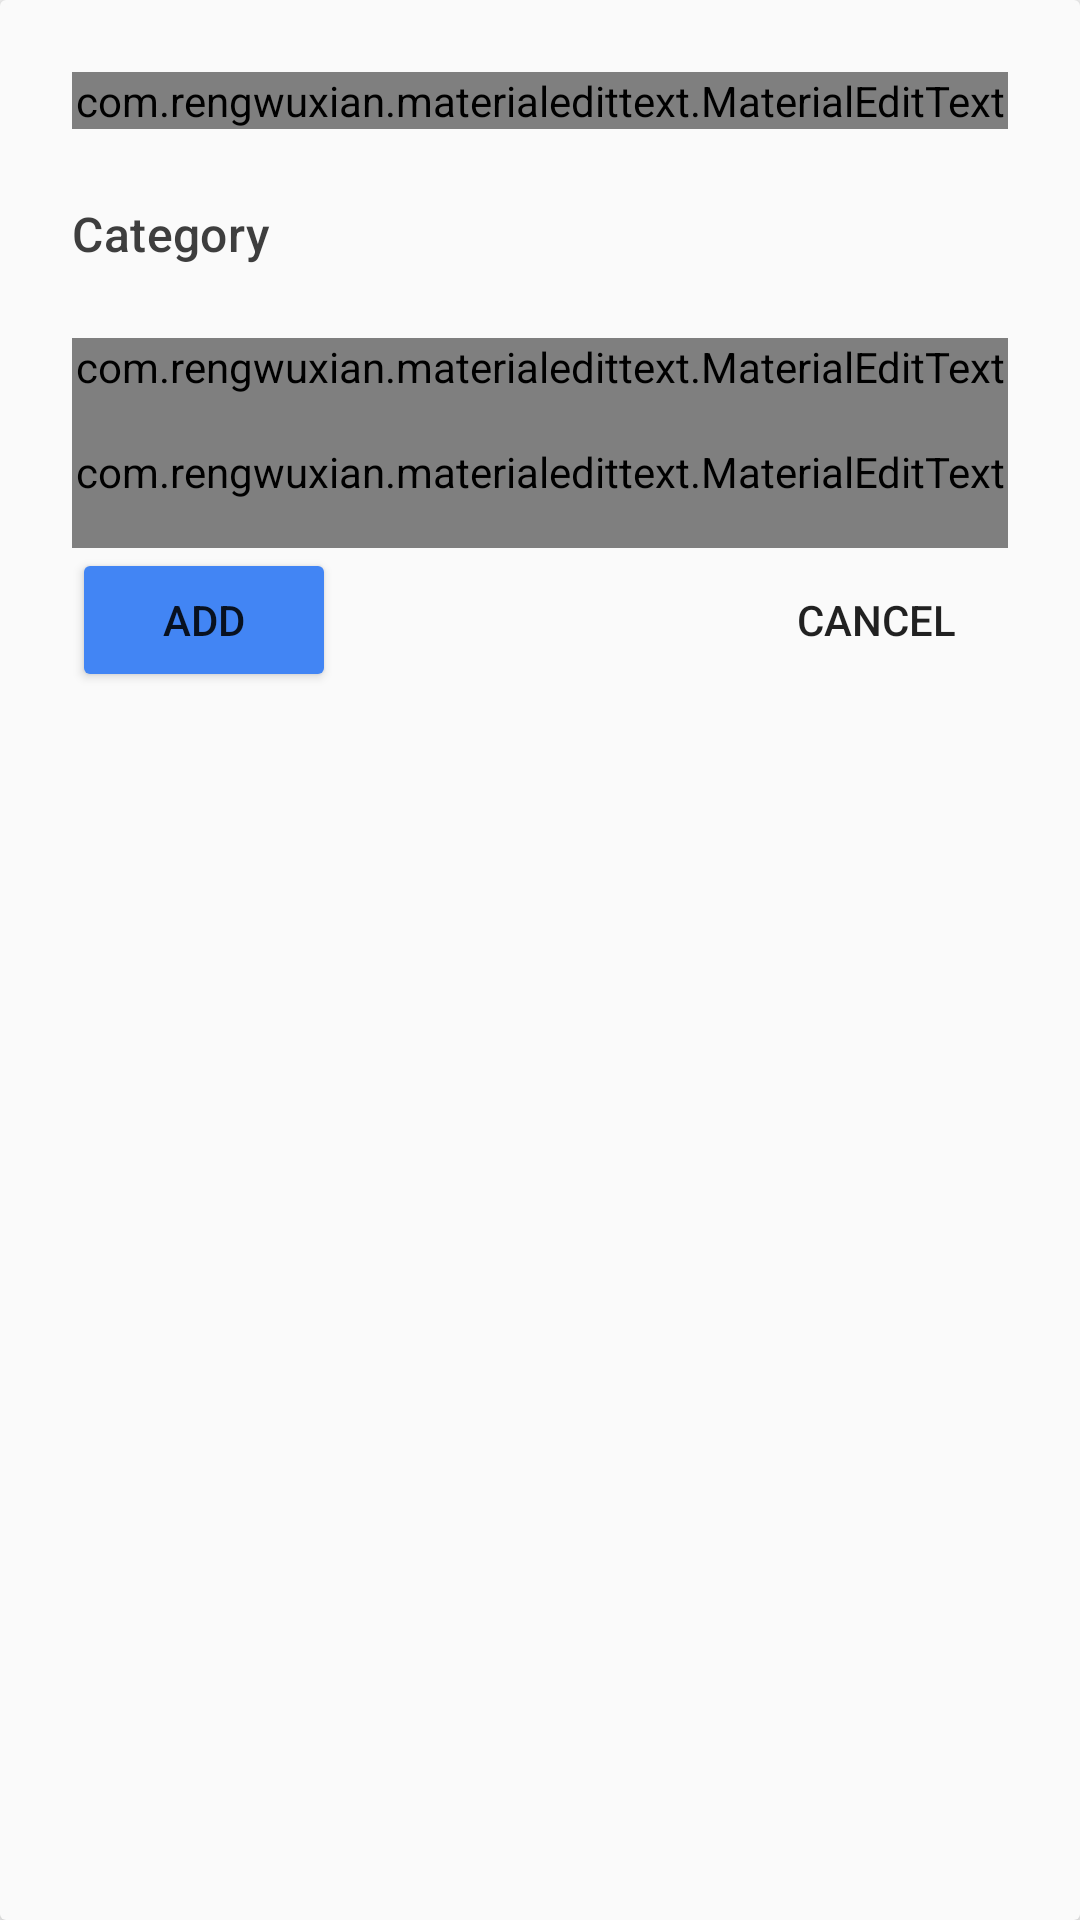

This screen was rendered from an Android layout file. Write that file and the resources it references.
<!-- AndroidManifest.xml: application theme AppTheme -->
<!-- res/layout/activity_add_balance.xml -->
<?xml version="1.0" encoding="utf-8"?>
<RelativeLayout
    android:elevation="4dp"
    android:clipChildren="false"
    android:clipToPadding="false"
    xmlns:android="http://schemas.android.com/apk/res/android"
    xmlns:app="http://schemas.android.com/apk/res-auto"
    android:id="@+id/container"
    xmlns:tools="http://schemas.android.com/tools"
    android:layout_width="match_parent"
    android:layout_height="wrap_content"
    android:layout_marginBottom="16dp"
    android:layout_marginTop="48dp"
    android:layout_marginEnd="16dp"
    android:layout_marginStart="16dp"
    android:padding="24dp"
    tools:context=".AddBalance"
    android:transitionName="SharedDialog"
    android:background="@drawable/dialog_background">


        <com.rengwuxian.materialedittext.MaterialEditText
            app:met_floatingLabel="highlight"
            app:met_maxCharacters="16"
            android:imeOptions="actionNext"
            android:id="@+id/amount"
            android:layout_width="match_parent"
            android:layout_height="wrap_content"
            android:hint="Enter Amount"
            android:inputType="numberDecimal"
            android:selectAllOnFocus="true"
            app:met_singleLineEllipsis="true"
            app:met_baseColor="#3e3e3e"
            app:met_primaryColor="@color/primary"
            android:layout_marginBottom="16dp"
            android:layout_alignParentTop="true"
            android:layout_alignParentStart="true"
            />

    <TextView
android:layout_marginTop="8dp"
        android:fontFamily="sans-serif-medium"
        android:gravity="center_vertical"
        android:textAppearance="@style/TextAppearance.MaterialComponents.Subtitle1"
        android:textColor="#3e3e3e"
        android:paddingBottom="16dp"
        android:id="@+id/category"
        android:text="Category"
        android:layout_below="@id/amount"
        android:background="#00ffffff"
        android:layout_width="wrap_content"
        android:layout_height="wrap_content" />
    <Spinner
        android:layout_marginBottom="16dp"
        android:scrollbars="none"
        android:popupBackground="@drawable/filtersbg"
        style="@style/SpinnerAsEditText"
        android:id="@+id/category_spinner"
        android:paddingStart="16dp"
        android:layout_below="@id/amount"
        android:layout_width="match_parent"
        android:layout_height="wrap_content"
        android:layout_toRightOf="@id/category"
        />

    <com.rengwuxian.materialedittext.MaterialEditText
        android:inputType="textCapSentences"
        app:met_floatingLabel="highlight"
        app:met_singleLineEllipsis="true"
        app:met_baseColor="#3e3e3e"
        app:met_primaryColor="@color/primary"
        android:layout_below="@id/category"

        android:layout_marginTop="8dp"
        android:imeOptions="actionNext"
        android:paddingBottom="16dp"
        android:id="@+id/title"
        android:hint="Title"
        android:layout_width="match_parent"
        android:layout_height="wrap_content" />



    <com.rengwuxian.materialedittext.MaterialEditText
        android:text=""
        app:met_floatingLabel="highlight"
        app:met_baseColor="#3e3e3e"
        app:met_primaryColor="@color/primary"
        android:layout_below="@id/title"
        android:layout_alignParentStart="true"
        android:paddingBottom="16dp"
        android:id="@+id/description"
        android:hint="Description"
        android:layout_width="match_parent"
        android:layout_height="wrap_content" />

    <Button

        android:elevation="0dp"
        android:id="@+id/add_btn"
        android:layout_width="wrap_content"
        android:layout_height="wrap_content"
        android:backgroundTint="@color/colorPrimary"
        android:text="Add"
        android:textColor="@color/md_white_1000"
        android:layout_below="@id/description"
        android:layout_alignParentStart="true"/>
    <Button
        android:foreground="?android:selectableItemBackground"
        android:id="@+id/cancel"
        android:layout_width="wrap_content"
        android:layout_height="wrap_content"
android:background="@android:color/transparent"

        android:text="Cancel"
        android:textColor="@color/primary"
        android:layout_below="@id/description"
        android:layout_alignParentEnd="true"/>
    

</RelativeLayout>
<!-- resources referenced by this layout -->
<resources>
  <color name="colorPrimary">#4285f4</color>
  <!-- drawable dialog_background (drawable) -->
  <?xml version="1.0" encoding="utf-8"?>
  <shape
      xmlns:android="http://schemas.android.com/apk/res/android"
      android:shape="rectangle">
      <corners android:radius="2dp" />
      <solid android:color="#fafafa" />
  </shape>
  <!-- drawable filtersbg (drawable) -->
  <?xml version="1.0" encoding="utf-8"?>
  <shape android:shape="rectangle"
      xmlns:android="http://schemas.android.com/apk/res/android">
      <corners android:radius="2dp"/>
      <solid android:color="#ffffff"/>
  </shape>
  <style parent="@style/Widget.AppCompat.Spinner.DropDown" name="SpinnerAsEditText">
          <item name="android:background">@android:color/transparent</item>
      </style>
  <style name="AppTheme" parent="Theme.AppCompat.Light.NoActionBar">
  
          
          <item name="colorPrimary">@color/colorPrimary</item>
          <item name="colorPrimaryDark">@color/colorPrimaryDark</item>
          <item name="colorAccent">@color/colorAccent</item>
      </style>
  <color name="colorPrimaryDark">#3974d4</color>
  <color name="colorAccent">#4285f4</color>
</resources>
